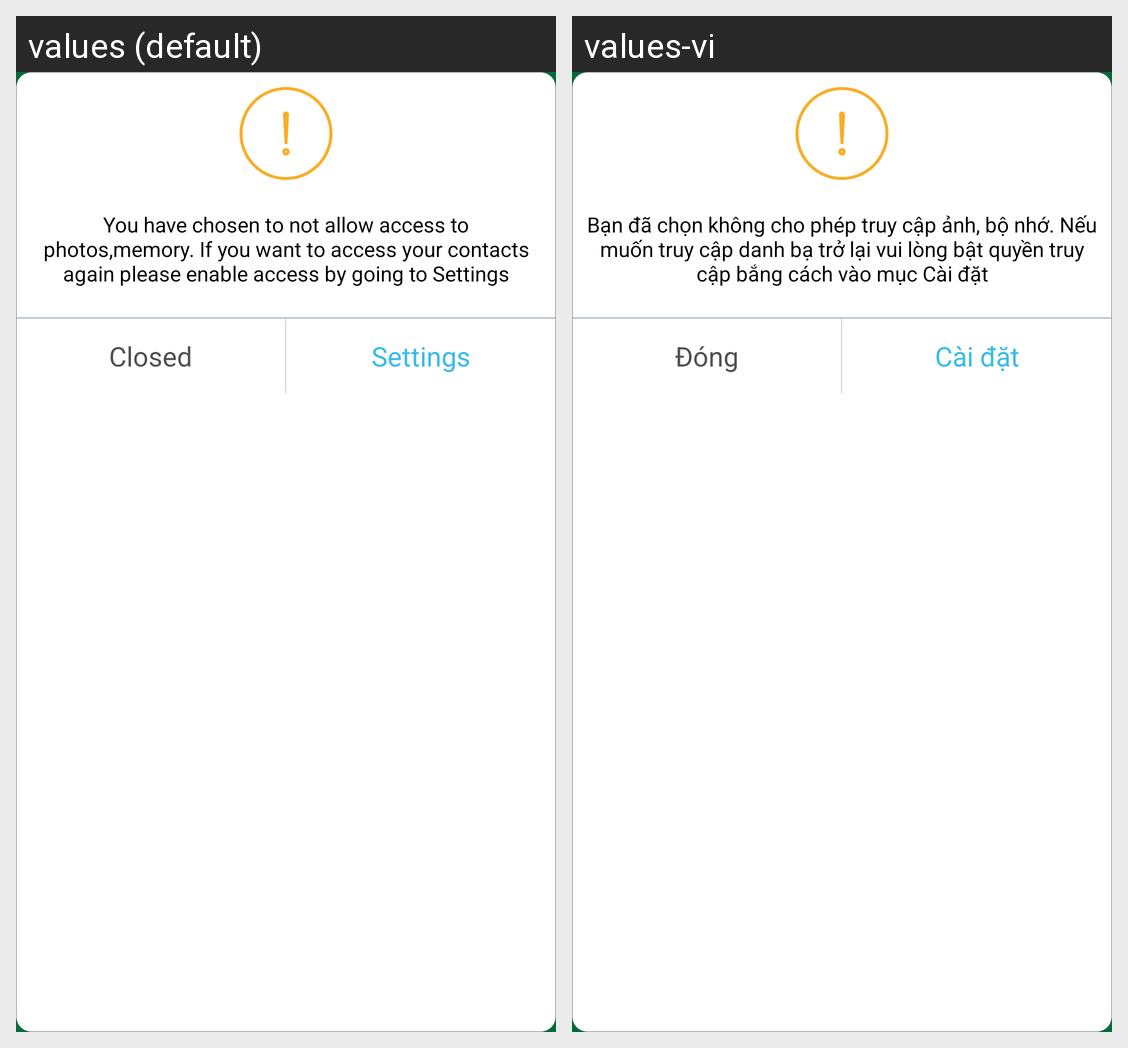

The Android screen above is rendered under two locales of the same app. Produce the string resources it draws, with the default and per-locale values.
Android screen res/layout/dialog_setting_permission.xml rendered under 2 locales, left to right: values (default), values-vi. Device: Nexus 5 (rendered at 1080×1920; each locale shown at half size, 540×960, under a caption strip naming it); theme AppTheme.Start.
Strings drawn on this screen, with the default value and each locale's value (text and hints the layout hard-codes, and strings that could not be matched under every locale, appear in the picture but are not listed):

str_permission_store_setting
  values: You have chosen to not allow access to photos,memory. If you want to access your contacts again please enable access by going to Settings
  values-vi: Bạn đã chọn không cho phép truy cập ảnh, bộ nhớ. Nếu muốn truy cập danh bạ trở lại vui lòng bật quyền truy cập bắng cách vào mục Cài đặt

str_close
  values: Closed
  values-vi: Đóng

str_setting
  values: Settings
  values-vi: Cài đặt
